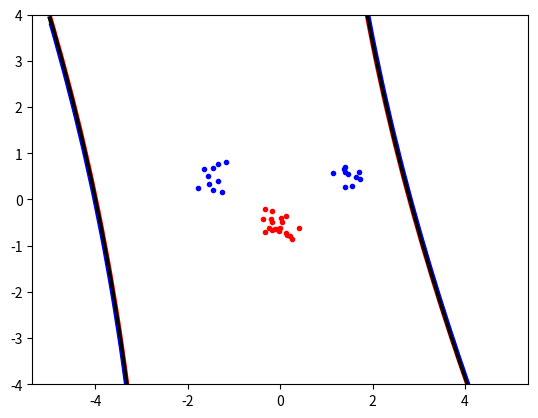

Write the Python code that produced this figure.
import numpy, random , math
from scipy . optimize import minimize
import matplotlib . pyplot as plt

numpy.random.seed(100)

classA = numpy.concatenate (
    (numpy.random.randn(10, 2) * 0.2 + [1.5, 0.5],
    numpy.random.randn(10, 2) * 0.2 + [-1.5, 0.5]))
classB = numpy.random.randn(20, 2) * 0.2 + [0.0, -0.5]

inputs = numpy.concatenate((classA, classB))
targets = numpy.concatenate(
    (numpy.ones(classA.shape[0]), 
    -numpy.ones(classB.shape[0])))

N = inputs.shape[0] # Number of rows (samples)

permute = list (range(N))
random.shuffle(permute) 
inputs = inputs[permute, :]
targets = targets[permute]

# PLOTTING

plt.plot([p[0] for p in classA], [p[1] for p in classA], 'b.')
plt.plot([p[0] for p in classB], [p[1] for p in classB], 'r.')
plt.axis('equal') # Force same scale in both axis
plt.savefig('svmplot.pdf') # Save copy in pdf file



# CONSTANTS

dimension = 2
C = 20
dataset = [] # List of dataset elements

def kernel(x, y):
    p = 2
    return (numpy.dot(x,y)+1)**p

for i in range(N):
    dataset.append([inputs[i], targets[i]])

kernel_matrix = numpy.zeros([N,N])

for i in range(N):
    for j in range (N):
        kernel_matrix[i][j] = kernel(dataset[i][0], dataset[j][0])

# FUNCTIONS

def zeroFun(alphas):

    result = 0

    for i, alpha in enumerate(alphas):
        result += alpha * dataset[i][1]

    return result

def objective(vector):

    result = 0

    for i, alphai in enumerate(vector):
        for j, alphaj in enumerate(vector):
            result += alphai * alphaj * dataset[i][1] * dataset[j][1] * kernel_matrix[i][j]

    result = result/2
    result -= sum(vector)

    return result

def nonZeroAlpha(alphas):

    nonzeroalphas = []
    
    for i, alpha in enumerate(alphas):
        if (alpha > (10**(-5))):
            nonzeroalphas.append([alpha, i])

    return nonzeroalphas

def bComputation(alphas):

    b = 0
    support_vector = []

    for i, alpha in enumerate(alphas):
        if (alpha[0] < C):
            support_vector = [dataset[i], i]
            break

    for i, alpha in enumerate(alphas):
        b += alpha[0] * dataset[i][1] * kernel_matrix[support_vector[1]][i] - dataset[support_vector[1]][1]

    return b

def indicator(alphas, s):

    result = 0
    b = bComputation(alphas)
    
    for i, alpha in enumerate(alphas):
        result += alpha[0] * dataset[i][1] * kernel(s, dataset[i][0]) - b

    return result
        
# MAIN CODE

ret = minimize(objective, numpy.zeros(N), bounds=[(0, C) for b in range(N)], constraints={'type':'eq', 'fun':zeroFun})

alpha = nonZeroAlpha(ret['x'])

xgrid = numpy.linspace(-5, 5)
ygrid = numpy.linspace(-4, 4)
grid = numpy.array([[indicator(alpha, [x, y]) for x in xgrid ] for y in ygrid])
plt.contour ( xgrid , ygrid , grid , (-1.0, 0.0, 1.0), colors = ('red', 'black', 'blue'), linewidths = (1, 3, 1))
plt.show()
    